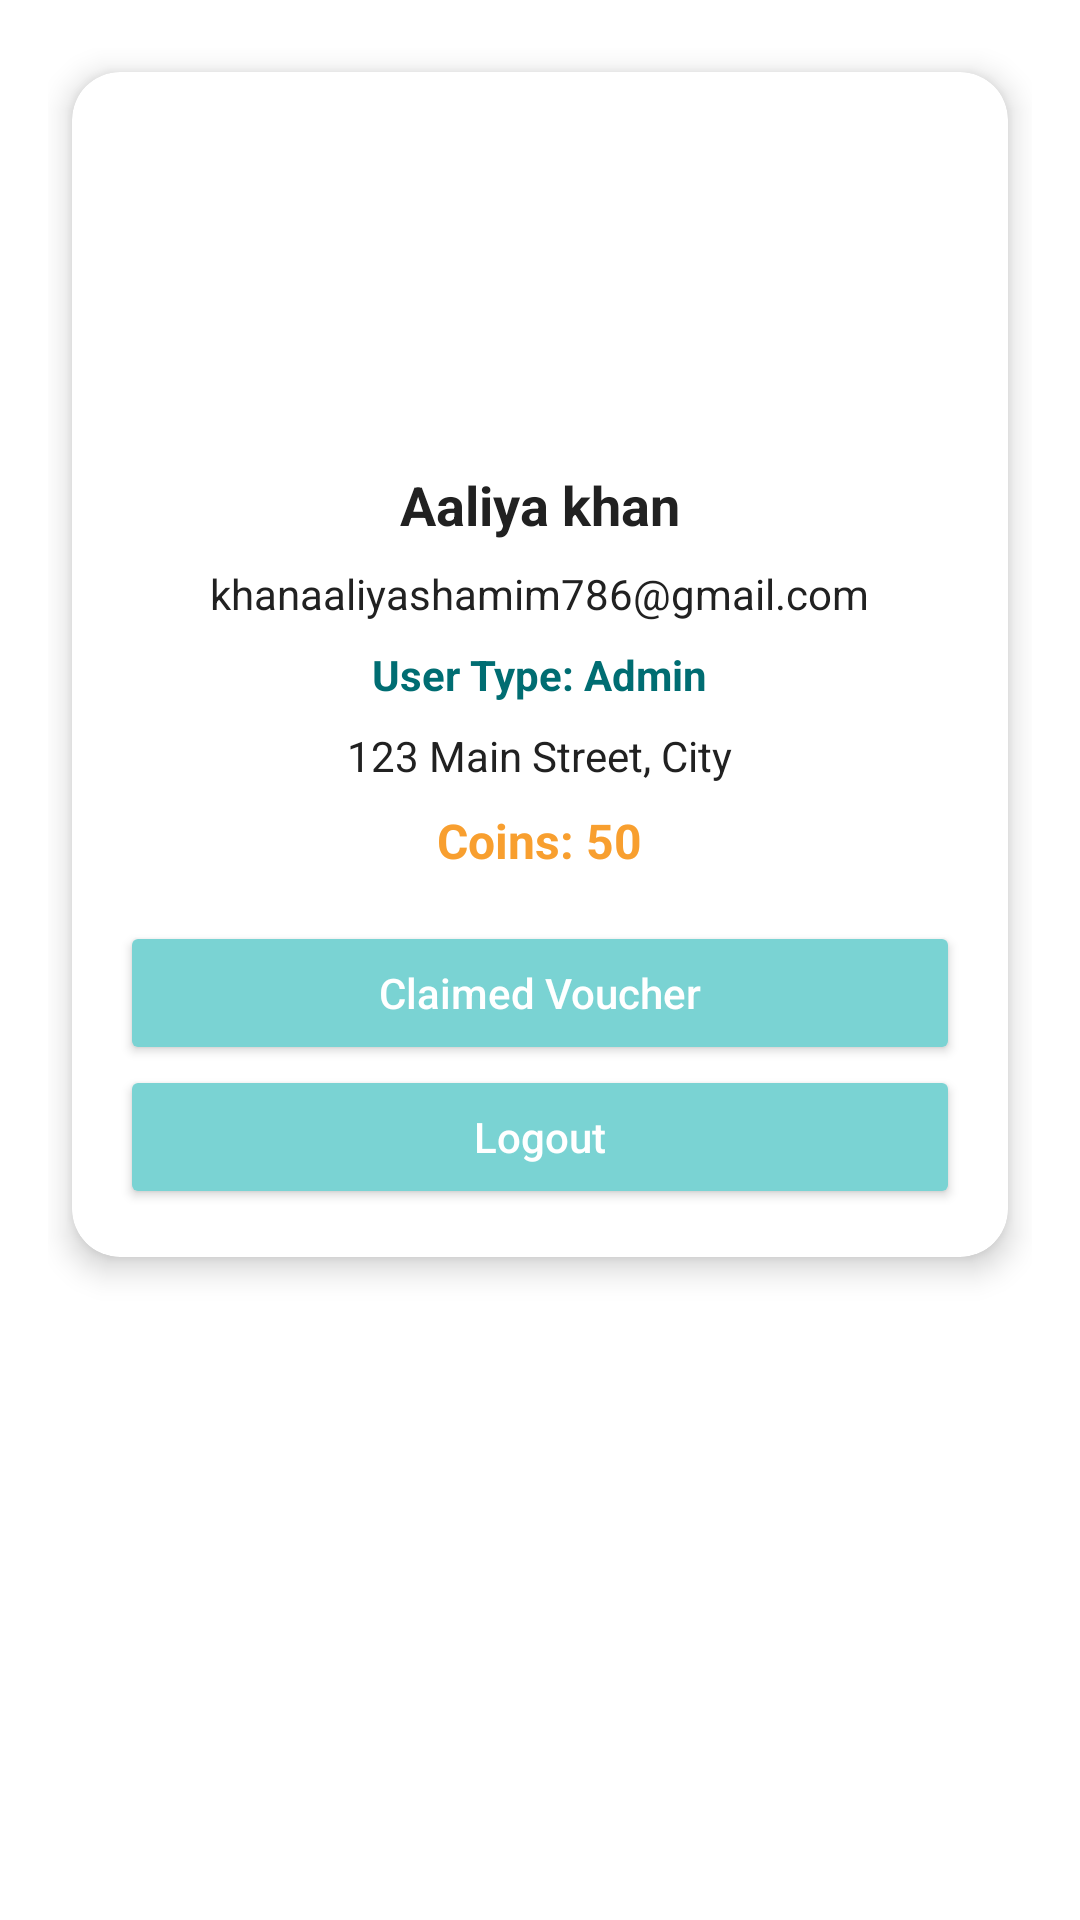

This screen was rendered from an Android layout file. Write that file and the resources it references.
<!-- AndroidManifest.xml: application theme Theme.CareCycle -->
<!-- res/layout/fragment_account.xml -->
<?xml version="1.0" encoding="utf-8"?>
<FrameLayout xmlns:android="http://schemas.android.com/apk/res/android"
    xmlns:app="http://schemas.android.com/apk/res-auto"
    xmlns:tools="http://schemas.android.com/tools"
    android:layout_width="match_parent"
    android:layout_height="match_parent"
    tools:context=".fragments.AccountFragment">

    <androidx.constraintlayout.widget.ConstraintLayout
        android:id="@+id/profileLayout"
        android:layout_width="match_parent"
        android:layout_height="match_parent"
        android:padding="16dp"
        android:background="@color/backgroundLight">

        
        <androidx.cardview.widget.CardView
            android:id="@+id/profileCard"
            android:layout_width="0dp"
            android:layout_height="wrap_content"
            android:layout_margin="8dp"
            app:cardCornerRadius="16dp"
            app:cardElevation="6dp"
            android:backgroundTint="@color/backgroundLight"
            app:layout_constraintTop_toTopOf="parent"
            app:layout_constraintStart_toStartOf="parent"
            app:layout_constraintEnd_toEndOf="parent">

            <LinearLayout
                android:layout_width="match_parent"
                android:layout_height="wrap_content"
                android:orientation="vertical"
                android:padding="16dp"
                android:gravity="center_horizontal">

                
                <ImageView
                    android:id="@+id/profileImage"
                    android:layout_width="100dp"
                    android:layout_height="100dp"
                    android:layout_marginBottom="16dp"
                    android:src="@drawable/ic_launcher_foreground"
                    android:scaleType="centerCrop"
                    android:layout_gravity="center"
                    android:background="@drawable/circle_background"
                    android:contentDescription="Profile Image" />

                
                <TextView
                    android:id="@+id/nameText"
                    android:layout_width="wrap_content"
                    android:layout_height="wrap_content"
                    android:layout_marginBottom="8dp"
                    android:text="Aaliya khan"
                    android:textColor="@color/textDark"
                    android:textSize="18sp"
                    android:textStyle="bold" />

                
                <TextView
                    android:id="@+id/emailText"
                    android:layout_width="wrap_content"
                    android:layout_height="wrap_content"
                    android:layout_marginBottom="8dp"
                    android:text="khanaaliyashamim786@gmail.com"
                    android:textColor="@color/textDark"
                    android:textSize="14sp" />

                
                <TextView
                    android:id="@+id/userTypeText"
                    android:layout_width="wrap_content"
                    android:layout_height="wrap_content"
                    android:text="User Type: Admin"
                    android:textColor="@color/colorPrimary"
                    android:textStyle="bold"
                    android:layout_marginBottom="8dp"/>

                
                <TextView
                    android:id="@+id/addressText"
                    android:layout_width="wrap_content"
                    android:layout_height="wrap_content"
                    android:text="123 Main Street, City"
                    android:textColor="@color/textDark"
                    android:layout_marginBottom="8dp"/>

                
                <TextView
                    android:id="@+id/coinsText"
                    android:layout_width="wrap_content"
                    android:layout_height="wrap_content"
                    android:text="Coins: 50"
                    android:textColor="@color/colorTertiary"
                    android:textStyle="bold"
                    android:textSize="16sp"
                    android:layout_marginBottom="16dp"/>
                <Button
                    android:id="@+id/VoucherButton"
                    android:layout_width="match_parent"
                    android:layout_height="wrap_content"
                    android:text="Claimed Voucher"
                    android:textColor="@android:color/white"
                    android:backgroundTint="@color/colorAccent"
                    android:textAllCaps="false"
                    android:padding="12dp"/>

                <Button
                    android:id="@+id/logoutButton"
                    android:layout_width="match_parent"
                    android:layout_height="wrap_content"
                    android:text="Logout"
                    android:textColor="@android:color/white"
                    android:backgroundTint="@color/colorAccent"
                    android:textAllCaps="false"
                    android:padding="12dp"/>

            </LinearLayout>
        </androidx.cardview.widget.CardView>
    </androidx.constraintlayout.widget.ConstraintLayout>


</FrameLayout>
<!-- resources referenced by this layout -->
<resources>
  <color name="backgroundLight">#FFFFFF</color>
  <color name="colorAccent">#7AD3D3</color>
  <color name="colorPrimary">#006D72</color>
  <color name="colorTertiary">#F89F2F</color>
  <color name="textDark">#212121</color>
  <!-- drawable ic_launcher_foreground: webp bitmap (mipmap-hdpi, 8896 bytes) -->
  <style name="Theme.CareCycle" parent="Base.Theme.CareCycle" />
  <style name="Base.Theme.CareCycle" parent="Theme.Material3.DayNight.NoActionBar">
          <item name="colorPrimary">@color/colorPrimary</item>
          <item name="colorPrimaryVariant">@color/colorPrimaryComplement</item>
          <item name="colorSecondary">@color/colorSecondary</item>
          <item name="colorSecondaryVariant">@color/colorSecondaryComplement</item>
      </style>
  <color name="colorPrimaryComplement">#722D00</color>
  <color name="colorSecondary">#00C5CC</color>
  <color name="colorSecondaryComplement">#CC2600</color>
</resources>
